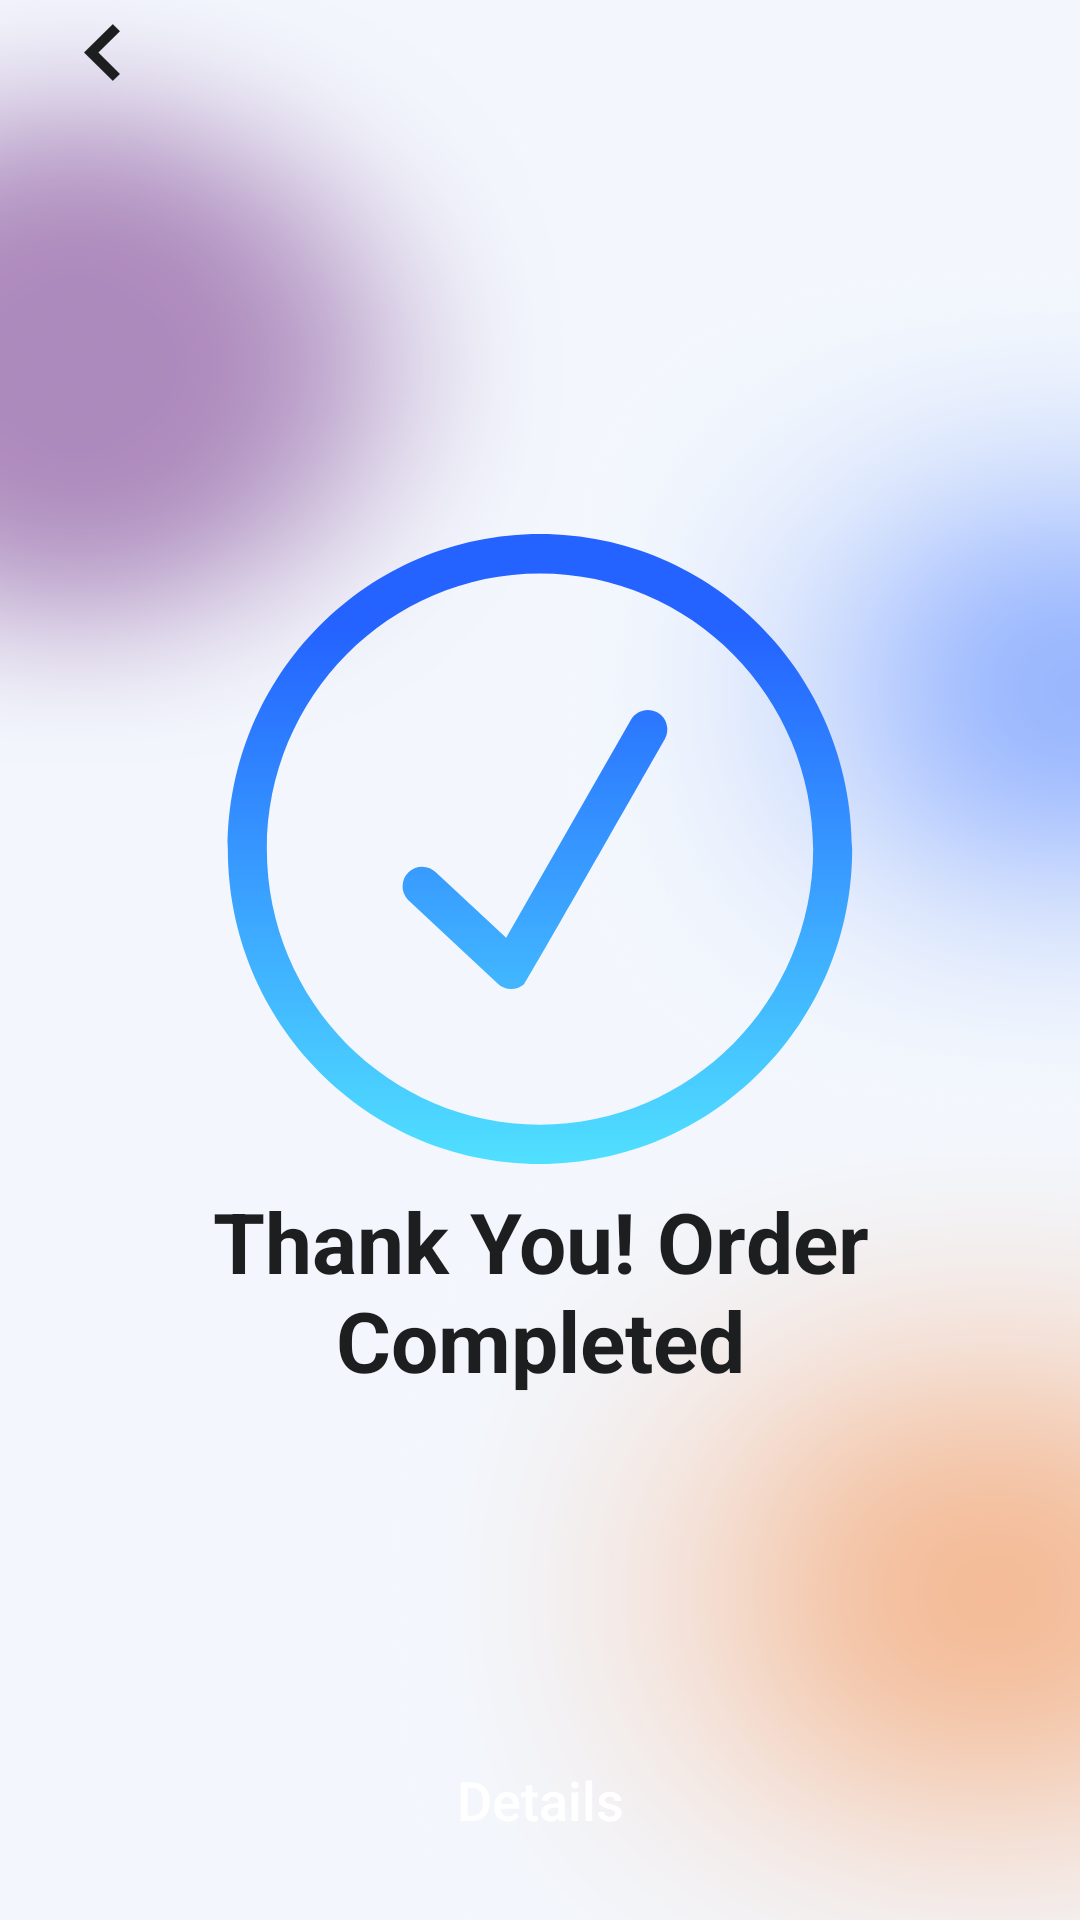

Write the Android layout XML for this screen, with the resource values it uses.
<!-- AndroidManifest.xml: application theme Theme.VladFoodDelivery -->
<!-- res/layout/fragment_final_order.xml -->
<?xml version="1.0" encoding="utf-8"?>
<androidx.constraintlayout.widget.ConstraintLayout xmlns:android="http://schemas.android.com/apk/res/android"
    xmlns:tools="http://schemas.android.com/tools"
    android:layout_width="match_parent"
    android:layout_height="match_parent"
    xmlns:app="http://schemas.android.com/apk/res-auto"
    android:background="@drawable/onboarding_background"
    tools:context=".main.order.final_order.FinalOrderFragment">

    <ImageView
        android:id="@+id/ivArrowBack7"
        android:layout_width="wrap_content"
        android:layout_height="0dp"
        android:layout_marginStart="28dp"
        android:layout_marginTop="8dp"
        android:background="@drawable/arrow_back"
        app:layout_constraintStart_toStartOf="parent"
        app:layout_constraintTop_toTopOf="parent"/>

    <LinearLayout
        android:id="@+id/linearLayout5"
        android:layout_width="match_parent"
        android:layout_height="wrap_content"
        android:gravity="center_horizontal"

        android:orientation="vertical"
        app:layout_constraintBottom_toBottomOf="parent"
        app:layout_constraintEnd_toEndOf="parent"
        app:layout_constraintStart_toStartOf="parent"
        app:layout_constraintTop_toTopOf="parent">

        <ImageView
            android:layout_width="222dp"
            android:layout_height="224dp"
            android:background="@drawable/checkmark"
            app:layout_constraintBottom_toBottomOf="parent"
            app:layout_constraintEnd_toEndOf="parent"
            app:layout_constraintStart_toStartOf="parent"
            app:layout_constraintTop_toTopOf="parent" />

        <TextView
            android:id="@+id/textView10"
            android:layout_width="match_parent"
            android:layout_height="74dp"
            android:gravity="center_horizontal"
            android:text="Thank You! Order Completed"
            android:textColor="@color/text1"
            android:textSize="28dp"
            android:textStyle="bold" />
    </LinearLayout>

    <androidx.appcompat.widget.AppCompatButton
        android:id="@+id/btnSave"
        android:layout_width="match_parent"
        android:layout_height="48dp"
        android:text="Details"
        android:textAllCaps="false"
        android:textColor="@color/white"
        android:textSize="18sp"
        android:background="@drawable/button_shape_r12"
        app:layout_constraintBottom_toBottomOf="parent"
        app:layout_constraintEnd_toEndOf="parent"
        app:layout_constraintStart_toStartOf="parent"
        android:layout_marginBottom="16dp"
        android:layout_marginHorizontal="28dp"/>





</androidx.constraintlayout.widget.ConstraintLayout>
<!-- resources referenced by this layout -->
<resources>
  <color name="text1">#1C1E20</color>
  <color name="white">#FFFFFFFF</color>
  <!-- drawable arrow_back (drawable) -->
  <vector xmlns:android="http://schemas.android.com/apk/res/android"
      android:width="12dp"
      android:height="19dp"
      android:viewportWidth="12"
      android:viewportHeight="19">
    <path
        android:pathData="M11.956,2.375L4.778,9.478L4.756,9.5L4.778,9.522L11.956,16.625L9.6,18.956L0.044,9.5L9.6,0.044L11.956,2.375Z"
        android:strokeWidth="0.0625"
        android:fillColor="#1C1E20"
        android:strokeColor="#1C1E20"/>
  </vector>
  <!-- drawable checkmark (drawable) -->
  <vector xmlns:android="http://schemas.android.com/apk/res/android"
      xmlns:aapt="http://schemas.android.com/aapt"
      android:width="222dp"
      android:height="224dp"
      android:viewportWidth="222"
      android:viewportHeight="224">
    <path
        android:pathData="M150.2,66.52C147.08,64.68 143.11,65.8 141.32,68.88L99.72,141.6L76.45,119.94C73.99,117.32 69.88,117.18 67.25,119.68C64.63,122.11 64.5,126.31 66.96,128.93L96.69,156.63C99.14,159.25 103.26,159.38 105.88,156.89C106.68,156.16 152.58,75.45 152.58,75.45C154.38,72.36 153.31,68.29 150.2,66.52ZM111,203.88C60.71,203.88 19.95,162.73 19.95,112C19.95,61.27 60.71,20.13 111,20.13C161.29,20.13 202.05,61.27 202.05,112C202.05,162.73 161.29,203.88 111,203.88ZM111,7C53.53,7 6.94,53.99 6.94,112C6.94,170.01 53.53,217 111,217C168.47,217 215.06,170.01 215.06,112C215.06,53.99 168.47,7 111,7Z"
        android:fillType="evenOdd">
      <aapt:attr name="android:fillColor">
        <gradient 
            android:startX="111"
            android:startY="7"
            android:endX="111"
            android:endY="217"
            android:type="linear">
          <item android:offset="0.15" android:color="#FF2463FF"/>
          <item android:offset="1" android:color="#FF50E0FF"/>
        </gradient>
      </aapt:attr>
    </path>
  </vector>
  <!-- drawable onboarding_background: png bitmap (drawable, 222787 bytes) -->
  <style name="Theme.VladFoodDelivery" parent="Base.Theme.VladFoodDelivery" />
  <style name="Base.Theme.VladFoodDelivery" parent="Theme.Material3.DayNight.NoActionBar">
          <item name="colorPrimary">@color/primary</item>
          
          
      </style>
  <color name="primary">#2463FF</color>
</resources>
